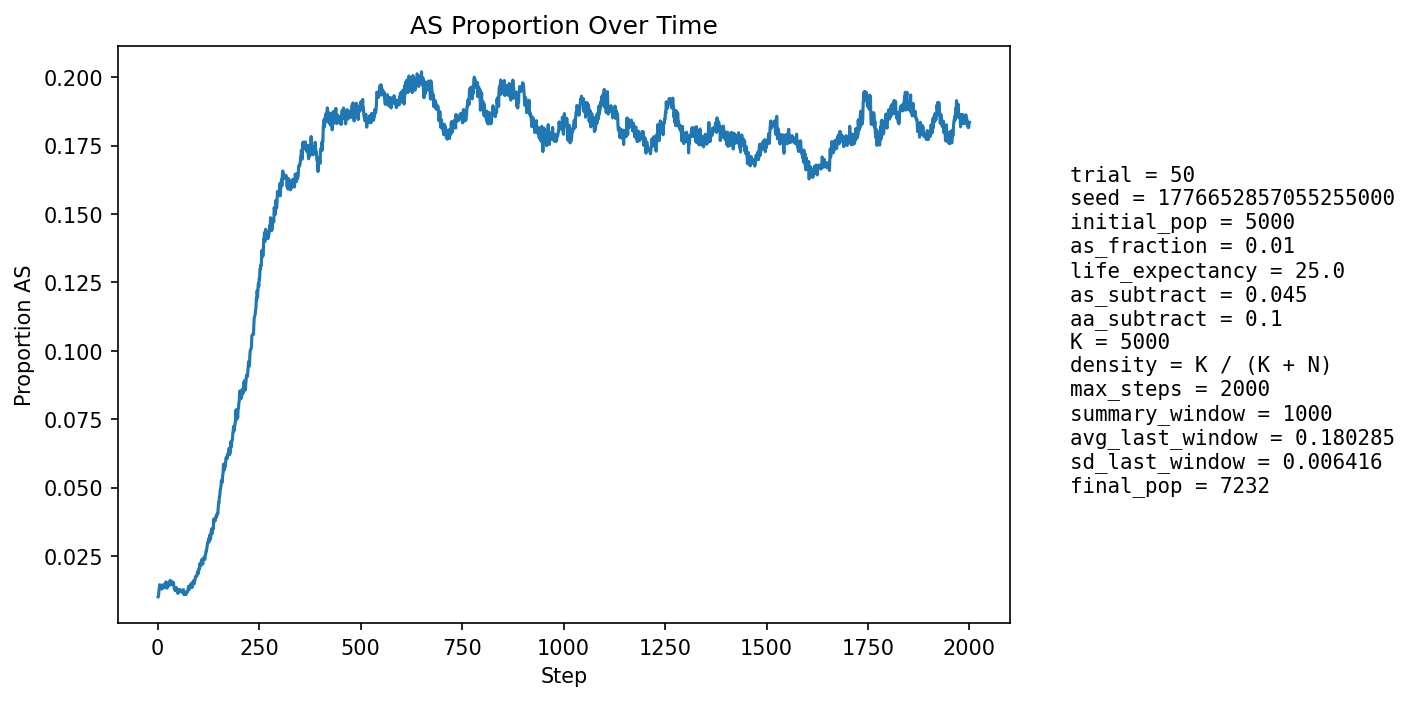

Data behind this chart, as committed beside it:
step, population_size, births, newborn_AA, newborn_AS, newborn_SS, prop_newborn_AA, prop_newborn_AS, prop_newborn_SS, prop_repro_AA, prop_repro_AS, prop_AS_population
1, 5275, 1278, 1267, 11, 0, 0.9914, 0.008607, 0.0, 0.9918, 0.008216, 0.01005
2, 5358, 1246, 1238, 8, 0, 0.9936, 0.006421, 0.0, 0.9906, 0.009375, 0.01027
3, 5439, 1238, 1223, 15, 0, 0.9879, 0.01212, 0.0, 0.9895, 0.01053, 0.01213
4, 5493, 1211, 1194, 17, 0, 0.986, 0.01404, 0.0, 0.9866, 0.01344, 0.01329
5, 5592, 1252, 1229, 23, 0, 0.9816, 0.01837, 0.0, 0.9859, 0.01408, 0.01448
6, 5687, 1275, 1259, 16, 0, 0.9875, 0.01255, 0.0, 0.987, 0.01295, 0.01389
7, 5784, 1294, 1279, 15, 0, 0.9884, 0.01159, 0.0, 0.987, 0.01302, 0.01383
8, 5870, 1304, 1287, 17, 0, 0.987, 0.01304, 0.0, 0.9865, 0.01351, 0.0138
9, 5961, 1320, 1302, 18, 0, 0.9864, 0.01364, 0.0, 0.9857, 0.01429, 0.01392
10, 6054, 1338, 1326, 12, 0, 0.991, 0.008969, 0.0, 0.9857, 0.01432, 0.01288
11, 6145, 1355, 1331, 24, 0, 0.9823, 0.01771, 0.0, 0.9863, 0.01369, 0.01432
12, 6241, 1377, 1358, 19, 0, 0.9862, 0.0138, 0.0, 0.9863, 0.01369, 0.0141
13, 6311, 1374, 1354, 20, 0, 0.9854, 0.01456, 0.0, 0.9861, 0.01392, 0.0141
14, 6380, 1379, 1365, 14, 0, 0.9898, 0.01015, 0.0, 0.9872, 0.01282, 0.01332
15, 6443, 1388, 1364, 24, 0, 0.9827, 0.01729, 0.0, 0.9861, 0.01393, 0.01443
16, 6508, 1400, 1378, 22, 0, 0.9843, 0.01571, 0.0, 0.9863, 0.01373, 0.0146
17, 6566, 1409, 1396, 13, 0, 0.9908, 0.009226, 0.0, 0.9858, 0.01418, 0.01355
18, 6616, 1415, 1396, 19, 0, 0.9866, 0.01343, 0.0, 0.9863, 0.01375, 0.01406
19, 6663, 1421, 1404, 17, 0, 0.988, 0.01196, 0.0, 0.9852, 0.01484, 0.01351
20, 6705, 1427, 1395, 32, 0, 0.9776, 0.02242, 0.0, 0.985, 0.01502, 0.01551
21, 6744, 1431, 1413, 18, 0, 0.9874, 0.01258, 0.0, 0.986, 0.01403, 0.01438
22, 6780, 1434, 1411, 23, 0, 0.984, 0.01604, 0.0, 0.986, 0.01395, 0.01519
23, 6811, 1438, 1427, 11, 0, 0.9924, 0.00765, 0.0, 0.9864, 0.01358, 0.01321
24, 6840, 1441, 1425, 16, 0, 0.9889, 0.0111, 0.0, 0.985, 0.01499, 0.01345
25, 6867, 1445, 1422, 23, 0, 0.9841, 0.01592, 0.0, 0.9848, 0.0152, 0.01427
26, 6889, 1448, 1420, 28, 0, 0.9807, 0.01934, 0.0, 0.9846, 0.01542, 0.0151
27, 6911, 1451, 1434, 17, 0, 0.9883, 0.01172, 0.0, 0.9861, 0.01392, 0.01432
28, 6932, 1453, 1435, 18, 0, 0.9876, 0.01239, 0.0, 0.9858, 0.01415, 0.01414
29, 6949, 1455, 1431, 24, 0, 0.9835, 0.01649, 0.0, 0.9856, 0.0144, 0.01482
30, 6965, 1457, 1428, 29, 0, 0.9801, 0.0199, 0.0, 0.9845, 0.0155, 0.01594
31, 6983, 1459, 1436, 23, 0, 0.9842, 0.01576, 0.0, 0.9848, 0.01518, 0.01604
32, 6993, 1459, 1437, 22, 0, 0.9849, 0.01508, 0.0, 0.986, 0.01401, 0.01587
33, 7001, 1460, 1441, 19, 0, 0.987, 0.01301, 0.0, 0.9854, 0.01456, 0.01543
34, 7010, 1462, 1447, 15, 0, 0.9897, 0.01026, 0.0, 0.984, 0.01595, 0.01455
35, 7017, 1463, 1444, 19, 0, 0.987, 0.01299, 0.0, 0.9838, 0.01622, 0.01454
36, 7025, 1465, 1442, 23, 0, 0.9843, 0.0157, 0.0, 0.9835, 0.01648, 0.01495
37, 7035, 1466, 1440, 26, 0, 0.9823, 0.01774, 0.0, 0.9838, 0.01617, 0.01549
38, 7047, 1467, 1447, 20, 0, 0.9864, 0.01363, 0.0, 0.9853, 0.01473, 0.01518
39, 7054, 1467, 1446, 21, 0, 0.9857, 0.01431, 0.0, 0.985, 0.01499, 0.01517
40, 7057, 1468, 1455, 13, 0, 0.9911, 0.008856, 0.0, 0.985, 0.01498, 0.01375
41, 7060, 1468, 1452, 15, 1, 0.9891, 0.01022, 0.0006812, 0.9848, 0.01525, 0.01317
42, 7067, 1469, 1455, 14, 0, 0.9905, 0.00953, 0.0, 0.9859, 0.01411, 0.01259
43, 7075, 1470, 1448, 22, 0, 0.985, 0.01497, 0.0, 0.9856, 0.01438, 0.01343
44, 7078, 1470, 1458, 12, 0, 0.9918, 0.008163, 0.0, 0.9865, 0.01352, 0.01229
45, 7078, 1470, 1448, 22, 0, 0.985, 0.01497, 0.0, 0.9868, 0.01324, 0.01314
46, 7082, 1471, 1449, 22, 0, 0.985, 0.01496, 0.0, 0.9871, 0.01295, 0.01341
47, 7081, 1471, 1452, 18, 1, 0.9871, 0.01224, 0.0006798, 0.9868, 0.01322, 0.01299
48, 7083, 1471, 1456, 15, 0, 0.9898, 0.0102, 0.0, 0.9876, 0.01238, 0.01257
49, 7081, 1471, 1459, 12, 0, 0.9918, 0.008158, 0.0, 0.9876, 0.01238, 0.01158
50, 7083, 1471, 1458, 13, 0, 0.9912, 0.008838, 0.0, 0.9873, 0.01266, 0.01129
51, 7084, 1471, 1449, 22, 0, 0.985, 0.01496, 0.0, 0.9871, 0.01294, 0.01228
52, 7088, 1471, 1451, 20, 0, 0.9864, 0.0136, 0.0, 0.9873, 0.01265, 0.01256
53, 7091, 1473, 1456, 17, 0, 0.9885, 0.01154, 0.0, 0.9876, 0.01236, 0.01227
54, 7090, 1472, 1454, 18, 0, 0.9878, 0.01223, 0.0, 0.9885, 0.01152, 0.01227
55, 7089, 1472, 1450, 22, 0, 0.9851, 0.01495, 0.0, 0.9879, 0.01208, 0.0127
56, 7091, 1471, 1454, 17, 0, 0.9884, 0.01156, 0.0, 0.9879, 0.01209, 0.01241
57, 7092, 1472, 1458, 14, 0, 0.9905, 0.009511, 0.0, 0.9879, 0.01208, 0.01213
58, 7093, 1473, 1457, 16, 0, 0.9891, 0.01086, 0.0, 0.9874, 0.01263, 0.01212
59, 7094, 1473, 1458, 15, 0, 0.9898, 0.01018, 0.0, 0.9868, 0.01319, 0.01184
60, 7095, 1473, 1457, 16, 0, 0.9891, 0.01086, 0.0, 0.9871, 0.01291, 0.0117
... 1,940 more rows
